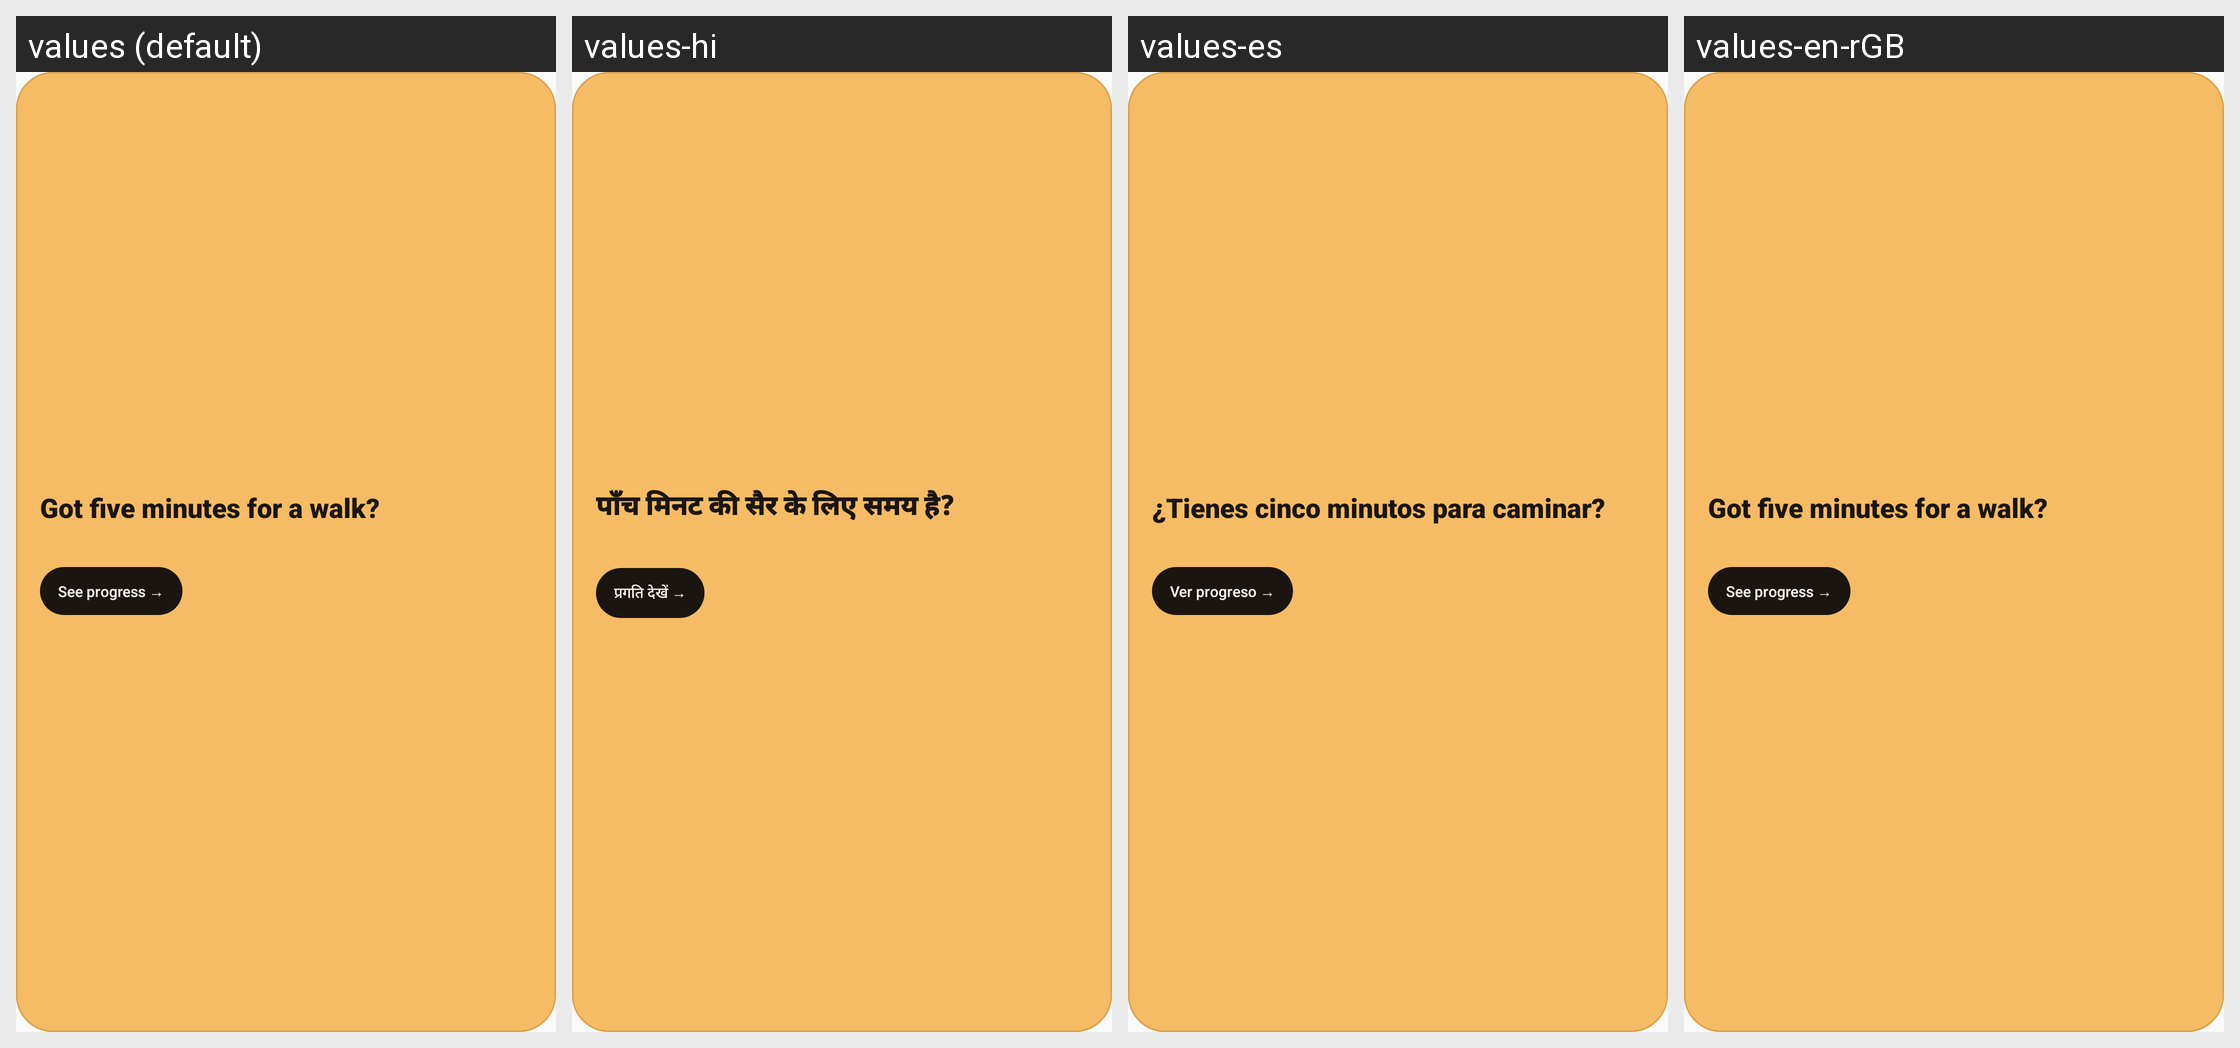

Locale-by-locale string values for the Android screen shown in this grid:
Android screen res/layout/widget_walk_hook.xml rendered under 4 locales, left to right: values (default), values-hi, values-es, values-en-rGB. Device: Nexus 5 (rendered at 1080×1920; each locale shown at half size, 540×960, under a caption strip naming it); theme Theme.Pamoja.
Strings drawn on this screen, with the default value and each locale's value (text and hints the layout hard-codes, and strings that could not be matched under every locale, appear in the picture but are not listed):

widget_small_walk_hook
  values: Got five minutes for a walk?
  values-hi: पाँच मिनट की सैर के लिए समय है?
  values-es: ¿Tienes cinco minutos para caminar?
  values-en-rGB: Got five minutes for a walk?  [not translated; the default value is used]

widget_view_progress
  values: See progress →
  values-hi: प्रगति देखें →
  values-es: Ver progreso →
  values-en-rGB: See progress →  [not translated; the default value is used]
